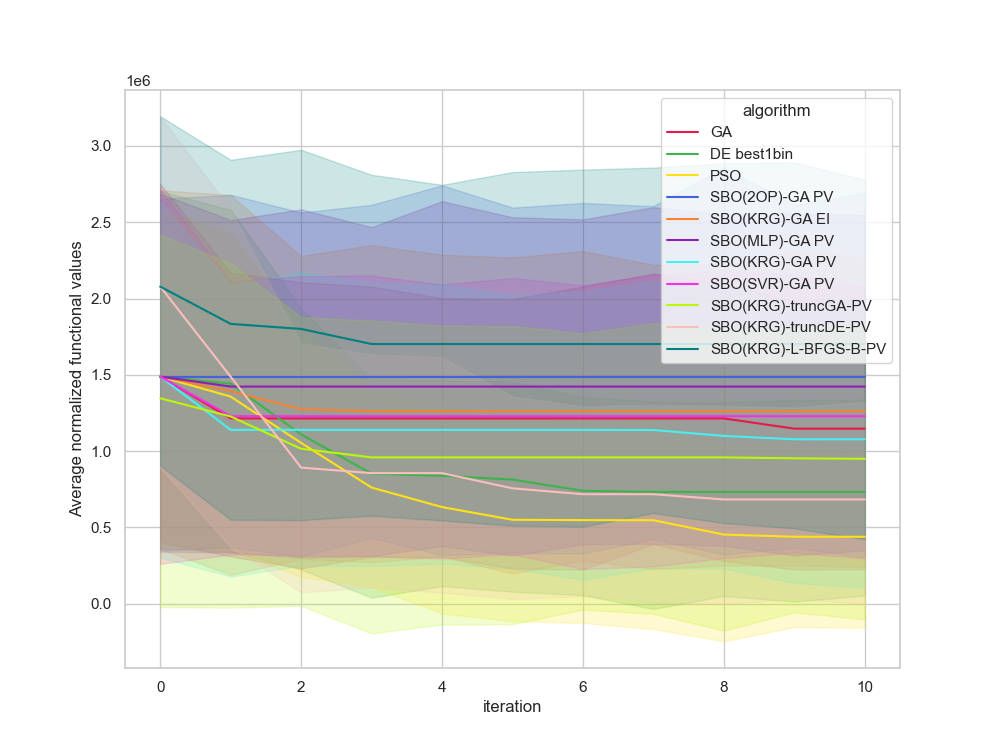

Data behind this chart, as committed beside it:
, Unnamed: 0, value, iteration, algorithm, replicate
0, 0.0, 47045, 0, GA, 0
1, 1.0, 47045, 1, GA, 0
2, 2.0, 47045, 2, GA, 0
3, 3.0, 47045, 3, GA, 0
4, 4.0, 47045, 4, GA, 0
5, 5.0, 47045, 5, GA, 0
6, 6.0, 47045, 6, GA, 0
7, 7.0, 47045, 7, GA, 0
8, 8.0, 47045, 8, GA, 0
9, 9.0, 47045, 9, GA, 0
10, 10.0, 47045, 10, GA, 0
11, 11.0, 1046122, 0, GA, 1
12, 12.0, 1046122, 1, GA, 1
13, 13.0, 1046122, 2, GA, 1
14, 14.0, 1046122, 3, GA, 1
15, 15.0, 1046122, 4, GA, 1
16, 16.0, 1046122, 5, GA, 1
17, 17.0, 1046122, 6, GA, 1
18, 18.0, 1046122, 7, GA, 1
19, 19.0, 1046122, 8, GA, 1
20, 20.0, 1046122, 9, GA, 1
21, 21.0, 1046122, 10, GA, 1
22, 22.0, -1531599, 0, GA, 2
23, 23.0, -1531599, 1, GA, 2
24, 24.0, -1531599, 2, GA, 2
25, 25.0, -1531599, 3, GA, 2
26, 26.0, -1531599, 4, GA, 2
27, 27.0, -1531599, 5, GA, 2
28, 28.0, -1531599, 6, GA, 2
29, 29.0, -1531599, 7, GA, 2
30, 30.0, -1531599, 8, GA, 2
31, 31.0, -1531599, 9, GA, 2
32, 32.0, -1531599, 10, GA, 2
33, 33.0, 2386145, 0, GA, 3
34, 34.0, 2386145, 1, GA, 3
35, 35.0, 2386145, 2, GA, 3
36, 36.0, 2386145, 3, GA, 3
37, 37.0, 2386145, 4, GA, 3
38, 38.0, 2386145, 5, GA, 3
39, 39.0, 2386145, 6, GA, 3
40, 40.0, 2386145, 7, GA, 3
41, 41.0, 2386145, 8, GA, 3
42, 42.0, 2386145, 9, GA, 3
43, 43.0, 2386145, 10, GA, 3
44, 44.0, 1065859, 0, GA, 4
45, 45.0, 1065859, 1, GA, 4
46, 46.0, 1065859, 2, GA, 4
47, 47.0, 1065859, 3, GA, 4
48, 48.0, 1065859, 4, GA, 4
49, 49.0, 1065859, 5, GA, 4
50, 50.0, 1065859, 6, GA, 4
51, 51.0, 1065859, 7, GA, 4
52, 52.0, 1065859, 8, GA, 4
53, 53.0, 1065859, 9, GA, 4
54, 54.0, 1065859, 10, GA, 4
55, 55.0, 4915886, 0, GA, 5
56, 56.0, 2948782, 1, GA, 5
57, 57.0, 2948782, 2, GA, 5
58, 58.0, 2948782, 3, GA, 5
59, 59.0, 2948782, 4, GA, 5
... 1,150 more rows
